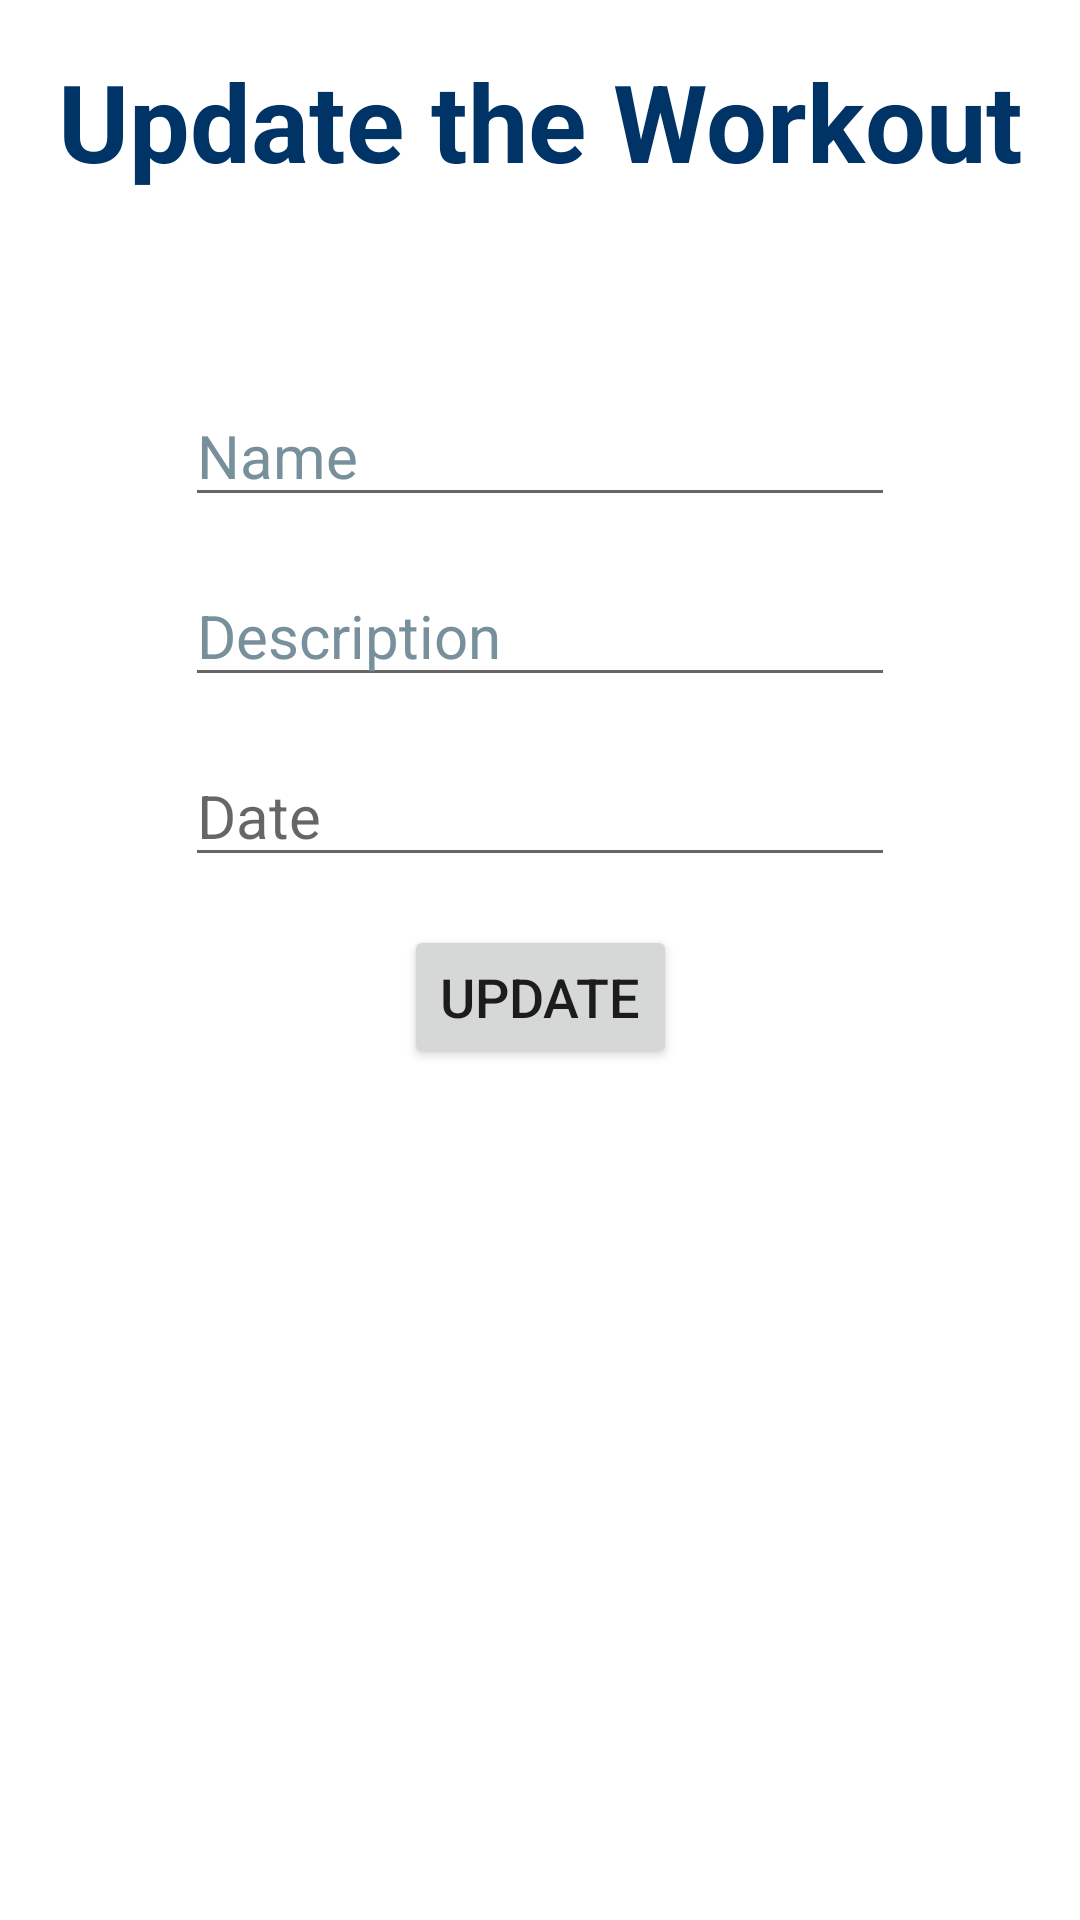

The Android layout XML behind this screen, and the referenced resources:
<!-- AndroidManifest.xml: application theme Theme.WorkoutApp -->
<!-- res/layout/fragment_update.xml -->
<?xml version="1.0" encoding="utf-8"?>
<androidx.constraintlayout.widget.ConstraintLayout xmlns:android="http://schemas.android.com/apk/res/android"
    xmlns:tools="http://schemas.android.com/tools"
    android:layout_width="match_parent"
    android:layout_height="match_parent"
    xmlns:app="http://schemas.android.com/apk/res-auto"
    tools:context=".ui.UpdateFragment">

    <TextView
        android:id="@+id/tv_title"
        android:layout_width="0dp"
        android:layout_height="wrap_content"
        android:gravity="bottom|center"
        android:text="Update the Workout"
        android:layout_marginTop="16dp"
        android:textColor="@color/colorTheme"
        android:textSize="36sp"
        android:textStyle="bold"
        app:layout_constraintEnd_toEndOf="parent"
        app:layout_constraintStart_toStartOf="parent"
        app:layout_constraintTop_toTopOf="parent" />

    <EditText
        android:id="@+id/et_name"
        android:layout_width="wrap_content"
        android:layout_height="wrap_content"
        android:layout_marginTop="64dp"
        android:ems="10"
        android:hint="@string/name"
        android:inputType="number"
        android:textColorHint="#78909C"
        android:textSize="20sp"
        app:layout_constraintEnd_toEndOf="parent"
        app:layout_constraintStart_toStartOf="parent"
        app:layout_constraintTop_toBottomOf="@id/tv_title" />

    <EditText
        android:id="@+id/et_description"
        android:layout_width="wrap_content"
        android:layout_height="wrap_content"
        android:layout_marginTop="16dp"
        android:ems="10"
        android:hint="@string/description"
        android:inputType="text"
        android:textColorHint="#78909C"
        android:textSize="20sp"
        app:layout_constraintEnd_toEndOf="parent"
        app:layout_constraintHorizontal_bias="0.5"
        app:layout_constraintStart_toStartOf="parent"
        app:layout_constraintTop_toBottomOf="@id/et_name" />

    <EditText
        android:id="@+id/et_date"
        android:layout_width="wrap_content"
        android:layout_height="wrap_content"
        android:layout_marginTop="16dp"
        android:ems="10"
        android:hint="@string/date"
        android:inputType="date"
        android:textSize="20sp"
        app:layout_constraintEnd_toEndOf="parent"
        app:layout_constraintHorizontal_bias="0.5"
        app:layout_constraintStart_toStartOf="parent"
        app:layout_constraintTop_toBottomOf="@id/et_description" />

    <Button
        android:id="@+id/btn_update"
        android:layout_width="wrap_content"
        android:layout_height="wrap_content"
        android:layout_marginTop="16dp"
        android:text="@string/update"
        android:textSize="18sp"
        app:layout_constraintEnd_toEndOf="parent"
        app:layout_constraintHorizontal_bias="0.5"
        app:layout_constraintStart_toStartOf="parent"
        app:layout_constraintTop_toBottomOf="@id/et_date" />

</androidx.constraintlayout.widget.ConstraintLayout>
<!-- resources referenced by this layout -->
<resources>
  <color name="colorTheme">#003366</color>
  <string name="date">Date</string>
  <string name="description">Description</string>
  <string name="name">Name</string>
  <string name="update">Update</string>
  <style name="Theme.WorkoutApp" parent="Theme.MaterialComponents.DayNight.NoActionBar">
          
          <item name="colorPrimary">@color/colorTheme</item>
          <item name="colorPrimaryVariant">@color/colorThemeDark</item>
          <item name="colorOnPrimary">@color/white</item>
          
          <item name="colorSecondary">@color/teal_200</item>
          <item name="colorSecondaryVariant">@color/teal_700</item>
          <item name="colorOnSecondary">@color/black</item>
          
          <item name="android:statusBarColor" tools:targetApi="l">?attr/colorPrimaryVariant</item>
          
      </style>
  <color name="colorThemeDark">#FD7702</color>
  <color name="white">#FFFFFFFF</color>
  <color name="teal_200">#FF03DAC5</color>
  <color name="teal_700">#FF018786</color>
  <color name="black">#FF000000</color>
</resources>
